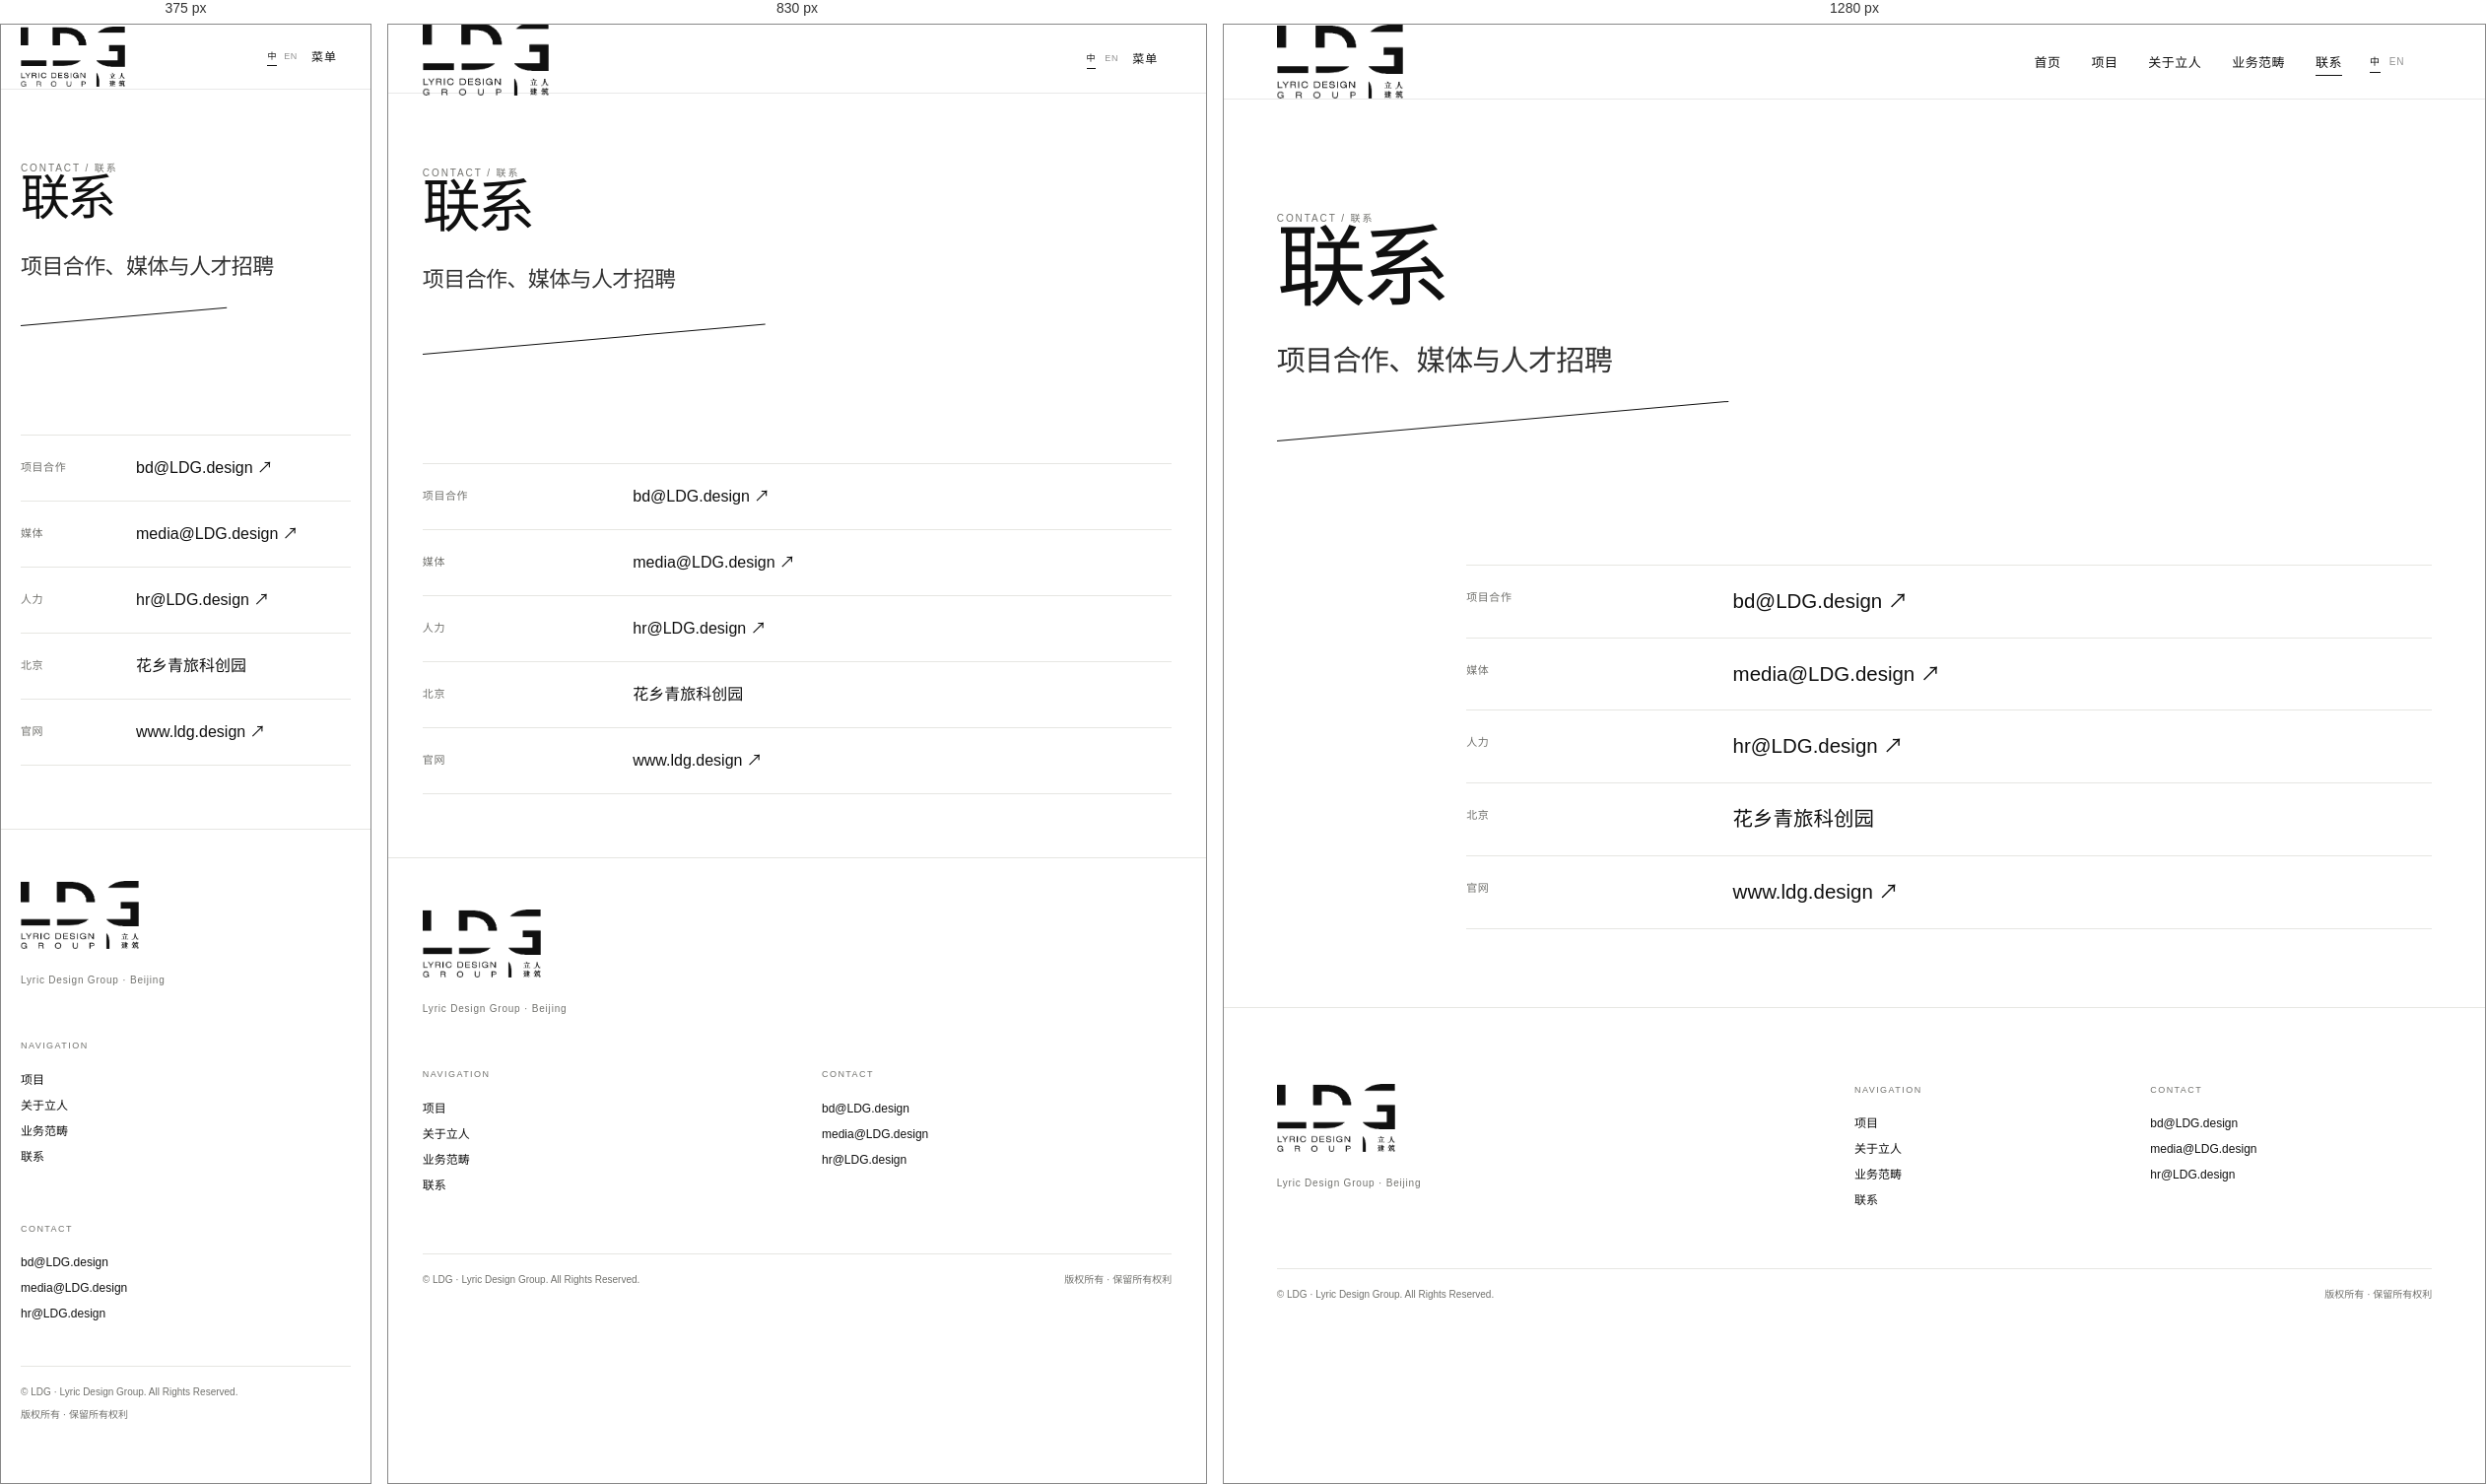
Rendered at 375 px, 830 px and 1280 px, left to right.

<!-- file: contact.html -->
<!doctype html>
<html lang="zh-CN" data-lang="zh" data-asset-prefix="">
<head>
  <meta charset="utf-8">
  <meta name="viewport" content="width=device-width,initial-scale=1,viewport-fit=cover">
  <meta name="description" content="联系LDG立人设计集团：项目合作、媒体与人才招聘。">
  <meta name="theme-color" content="#ffffff"><meta name="color-scheme" content="light">
  <meta property="og:type" content="website"><meta property="og:title" content="联系｜LDG 立人建筑"><meta property="og:description" content="联系LDG立人设计集团：项目合作、媒体与人才招聘。"><meta property="og:image" content="assets/og.jpg">
  <title>联系｜LDG 立人建筑</title>
  <link rel="alternate" hreflang="zh-CN" href="contact.html"><link rel="alternate" hreflang="en" href="en/contact.html"><link rel="alternate" hreflang="x-default" href="contact.html">
  <link rel="icon" type="image/png" href="assets/favicon.png">
  <script>document.documentElement.classList.add('js')</script>
  <link rel="stylesheet" href="assets/styles.css">
</head>
<body><a class="skip-link" href="#main">跳到主要内容</a>
<header class="site-header light">
  <a class="logo-link" href="index.html" aria-label="LDG home"><img class="logo-white" src="assets/logo-white.png" alt="LDG"><img class="logo-dark" src="assets/logo-dark.png" alt="LDG"></a>
  <nav class="nav" aria-label="Main navigation"><a href="index.html">首页</a><a href="projects.html">项目</a><a href="about.html">关于立人</a><a href="services.html">业务范畴</a><a href="contact.html" class="active">联系</a></nav>
  <div class="language-switch" aria-label="Language"><a class="active" href="contact.html" hreflang="zh-CN">中</a><a class="" href="en/contact.html" hreflang="en">EN</a></div>
  <button class="menu-btn" type="button" aria-expanded="false" aria-label="菜单" data-menu-open="菜单" data-menu-close="关闭">菜单</button>
</header>
<main id="main"><section class="page-hero contact-hero"><div class="wrap reveal"><div class="kicker">Contact / 联系</div><h1 class="display">联系</h1><p class="lead">项目合作、媒体与人才招聘</p><div class="slash-line" aria-hidden="true"></div></div></section>
<section class="section compact contact-clean"><div class="wrap"><div class="contact-list contact-list-wide reveal"><div class="contact-row"><b>项目合作</b><a href="mailto:bd@LDG.design">bd@LDG.design ↗</a></div><div class="contact-row"><b>媒体</b><a href="mailto:media@LDG.design">media@LDG.design ↗</a></div><div class="contact-row"><b>人力</b><a href="mailto:hr@LDG.design">hr@LDG.design ↗</a></div><div class="contact-row"><b>北京</b><span>花乡青旅科创园</span></div><div class="contact-row"><b>官网</b><a href="https://www.ldg.design" target="_blank" rel="noopener">www.ldg.design ↗</a></div></div></div></section></main>
<footer class="footer"><div class="footer-inner"><div><img class="footer-logo" src="assets/logo-dark.png" alt="LDG"><small>Lyric Design Group · Beijing</small></div><div><h4>Navigation</h4><p><a href="projects.html">项目</a></p><p><a href="about.html">关于立人</a></p><p><a href="services.html">业务范畴</a></p><p><a href="contact.html">联系</a></p></div><div><h4>Contact</h4><p><a href="mailto:bd@LDG.design">bd@LDG.design</a></p><p><a href="mailto:media@LDG.design">media@LDG.design</a></p><p><a href="mailto:hr@LDG.design">hr@LDG.design</a></p></div></div><div class="footer-bottom"><span>© <span data-year></span> LDG · Lyric Design Group. All Rights Reserved.</span><span>版权所有 · 保留所有权利</span></div></footer>
<script src="assets/site.js"></script>
</body></html>

/* @media block from styles.css */
@media(max-width:980px){
  :root{--header:70px}
  .site-header{grid-template-columns:auto 1fr auto;gap:18px}
  .header-side{display:none}
  .menu-btn{display:block;justify-self:end}
  .nav{position:fixed;inset:var(--header) 0 0;background:#fff;color:#111;display:flex;flex-direction:column;align-items:flex-start;justify-content:flex-start;gap:0;padding:32px var(--pad) 60px;transform:translateY(-110%);opacity:0;pointer-events:none;transition:transform .35s var(--ease),opacity .28s var(--ease);overflow:auto}
  .nav.open{transform:none;opacity:1;pointer-events:auto}
  .nav a{width:100%;font-size:clamp(28px,6vw,46px);letter-spacing:-.035em;padding:13px 0;border-bottom:1px solid var(--line)}
  .nav a::after{display:none}
  .home-intro-grid,.section-head,.about-profile,.detail-overview,.contact-strip,.contact-page{grid-template-columns:1fr;gap:38px}
  .section-head{align-items:start}
  .home-projects{grid-template-columns:repeat(2,1fr);gap:24px}
  .project-card:nth-child(n){grid-column:auto;margin-top:0}
  .practice-row{grid-template-columns:60px 1fr auto}.practice-row .en{display:none}
  .qual-row{grid-template-columns:110px 1fr}.qual-row p{grid-column:2}
  .detail-copy{grid-template-columns:1fr}.detail-index{display:none}
  .service-line{grid-template-columns:60px 1fr}.service-line p{grid-column:2}
  .image-pair{grid-template-columns:1fr 1fr}.image-pair figure:nth-child(2){margin-top:0}
  .footer-inner{grid-template-columns:1fr 1fr}.footer-inner>div:first-child{grid-column:1/-1}
  .filters-wrap{top:var(--header)}
}

/* @media block from styles.css */
@media(max-width:680px){
  :root{--pad:20px;--header:66px}
  .logo-link{width:104px}.logo-link img{width:102px}
  .hero{min-height:620px}
  .hero-image{object-position:45% 50%}
  .hero-caption{bottom:118px}.hero-count{display:none}.hero-slash{height:88px}.hero-scroll{bottom:26px}
  .home-intro-meta{grid-template-columns:1fr;margin-top:48px}.home-intro-meta div:nth-child(n){padding:16px 0;border-right:0;border-bottom:1px solid var(--line);min-height:0}.home-intro-meta div:last-child{border-bottom:0}
  .home-projects,.projects-grid{grid-template-columns:1fr}.project-card:nth-child(n){margin-bottom:42px}
  .project-media::after{display:none}
  .practice-row{grid-template-columns:42px 1fr auto;gap:12px}
  .practice-row h3{font-size:22px}
  .page-hero{padding-bottom:58px}.page-hero-row{align-items:flex-start;flex-direction:column}.page-count{padding:0}
  .slash-line{margin-top:42px;width:56vw}
  .filters-wrap .wrap{width:100%;padding:0 var(--pad)}
  .project-filters{flex-wrap:nowrap;gap:19px}.filter-count{display:none}
  .qual-row{grid-template-columns:1fr;gap:8px}.qual-row p{grid-column:auto}.qual-row .grade{font-size:22px}
  .timeline-row{grid-template-columns:1fr;gap:8px}.timeline-row time{font-size:18px}
  .about-image img{aspect-ratio:4/3}
  .detail-hero{height:78svh;min-height:560px}.detail-copy{bottom:34px}.detail-copy h1{font-size:42px}.data-row{grid-template-columns:110px 1fr;gap:18px}
  .detail-nav{grid-template-columns:1fr}.detail-nav a:last-child{text-align:left;border-left:0;border-top:1px solid var(--line);padding-left:0}
  .service-line{grid-template-columns:40px 1fr;gap:14px}.service-line p{grid-column:2}
  .image-pair{grid-template-columns:1fr}.contact-row{grid-template-columns:82px 1fr}
  .contact-image img{aspect-ratio:4/3}
  .footer-inner{grid-template-columns:1fr}.footer-inner>div:first-child{grid-column:auto}.footer-bottom{flex-direction:column;gap:8px;margin-top:36px}
}

/* @media block from styles.css */
@media(max-width:980px){.site-header{grid-template-columns:auto 1fr auto auto;gap:14px}.language-switch{font-size:9px}.approved-profile-head{grid-template-columns:1fr;gap:34px}.profile-stats{grid-template-columns:repeat(2,1fr)}.profile-stats div:nth-child(2){border-right:0}.profile-stats div:nth-child(n+3){border-top:1px solid var(--line)}.affiliations{grid-template-columns:1fr;gap:24px}.approved-copy-wrap{margin-left:0}}

/* @media block from styles.css */
@media(max-width:680px){.logo-link{width:110px;height:48px}.logo-link img{width:106px}.language-switch{gap:7px}.language-switch a{padding:7px 0}.profile-stats{grid-template-columns:1fr}.profile-stats div:nth-child(n){padding:14px 0;border-right:0;border-top:1px solid var(--line)}.profile-stats div:first-child{border-top:0}.affiliations ul{grid-template-columns:1fr}.filter-layout{display:block}.contact-list-wide{margin-left:0}.contact-list-wide .contact-row{grid-template-columns:95px 1fr}}